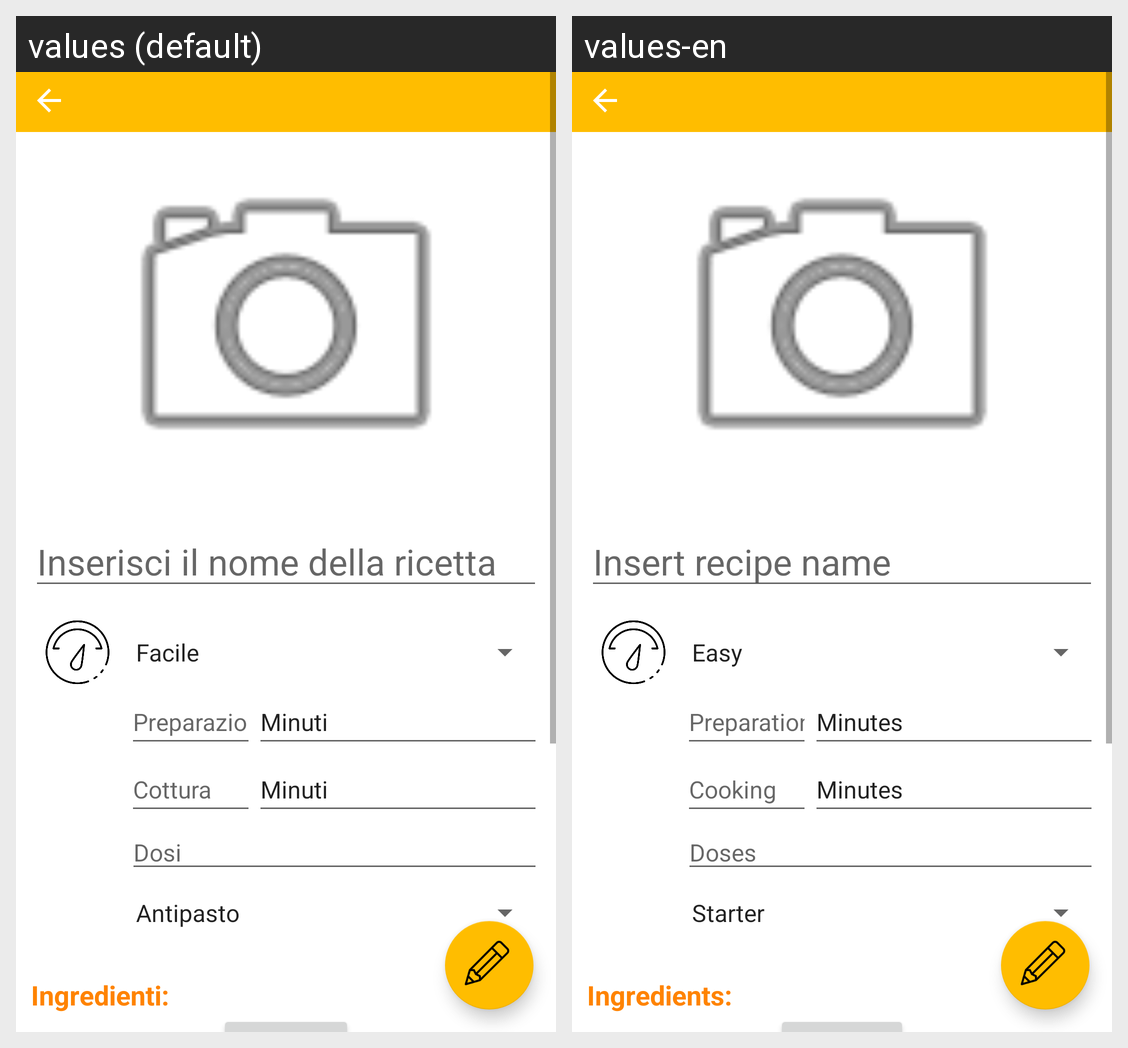

Translations of the strings shown on this Android screen, per locale in the grid:
Android screen res/layout/activity_recipe.xml rendered under 2 locales, left to right: values (default), values-en. Device: Nexus 5 (rendered at 1080×1920; each locale shown at half size, 540×960, under a caption strip naming it); theme Theme.CookingApp.
Strings drawn on this screen, with the default value and each locale's value (text and hints the layout hard-codes, and strings that could not be matched under every locale, appear in the picture but are not listed):

inserisci_nome_ricetta
  values: Inserisci il nome della ricetta
  values-en: Insert recipe name

label_header_preparazione
  values: Preparazione
  values-en: Preparation

minutes
  values: Minuti
  values-en: Minutes

label_header_cottura
  values: Cottura
  values-en: Cooking

label_header_dosi
  values: Dosi
  values-en: Doses

label_ingredienti
  values: Ingredienti:
  values-en: Ingredients:
